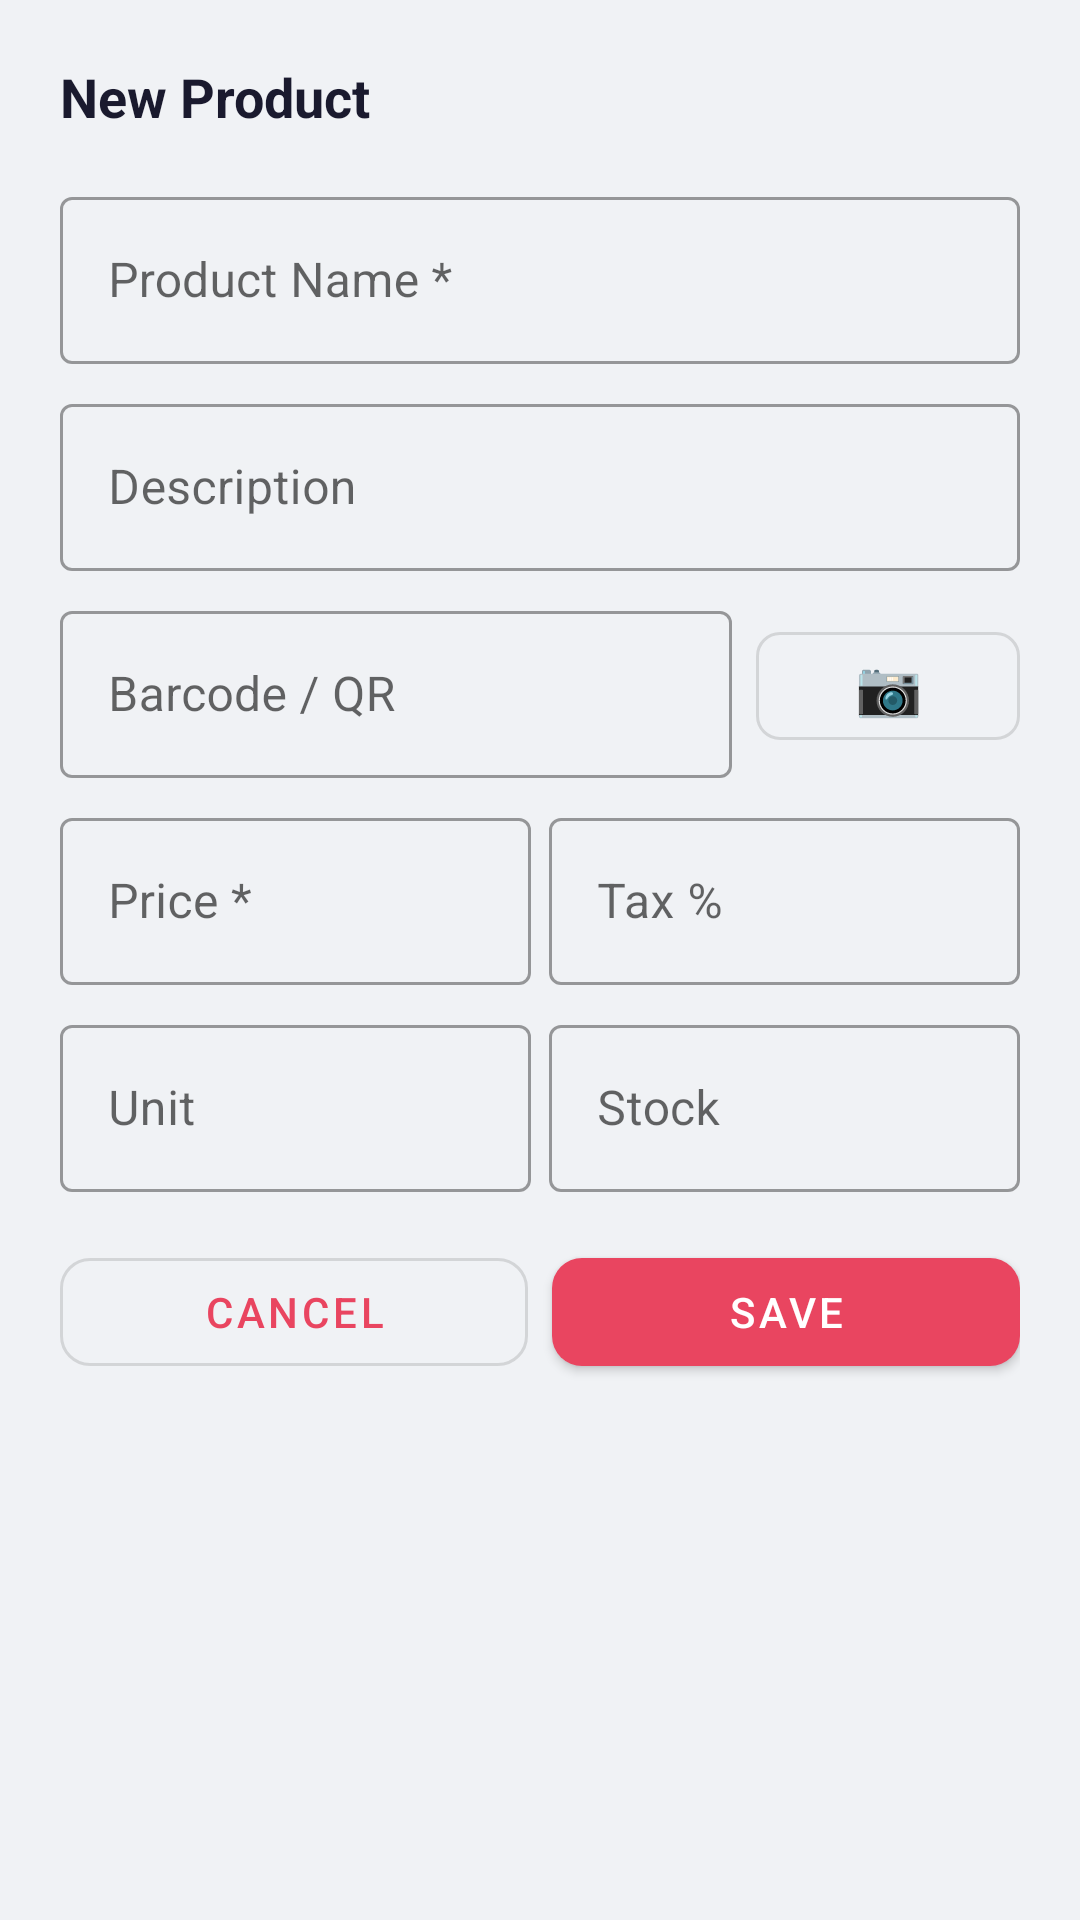

Produce the Android XML layout that renders to this screen, including the resource entries it uses.
<!-- AndroidManifest.xml: application theme Theme.PhoenixInvoice -->
<!-- res/layout/sheet_edit_product.xml -->
<?xml version="1.0" encoding="utf-8"?>
<LinearLayout xmlns:android="http://schemas.android.com/apk/res/android"
    xmlns:app="http://schemas.android.com/apk/res-auto"
    android:layout_width="match_parent" android:layout_height="wrap_content"
    android:orientation="vertical" android:padding="20dp">
    <TextView android:id="@+id/tvTitle" android:text="New Product"
        android:textStyle="bold" android:textSize="18sp" android:textColor="@color/on_surface"
        android:layout_marginBottom="16dp" android:layout_width="wrap_content" android:layout_height="wrap_content"/>
    <com.google.android.material.textfield.TextInputLayout style="@style/Widget.MaterialComponents.TextInputLayout.OutlinedBox"
        android:layout_width="match_parent" android:layout_height="wrap_content"
        android:layout_marginBottom="8dp" android:hint="Product Name *">
        <com.google.android.material.textfield.TextInputEditText android:id="@+id/etName"
            android:layout_width="match_parent" android:layout_height="wrap_content"/>
    </com.google.android.material.textfield.TextInputLayout>
    <com.google.android.material.textfield.TextInputLayout style="@style/Widget.MaterialComponents.TextInputLayout.OutlinedBox"
        android:layout_width="match_parent" android:layout_height="wrap_content"
        android:layout_marginBottom="8dp" android:hint="Description">
        <com.google.android.material.textfield.TextInputEditText android:id="@+id/etDescription"
            android:layout_width="match_parent" android:layout_height="wrap_content"/>
    </com.google.android.material.textfield.TextInputLayout>
    <LinearLayout android:layout_width="match_parent" android:layout_height="wrap_content" android:orientation="horizontal"
        android:gravity="center_vertical" android:layout_marginBottom="8dp">
        <com.google.android.material.textfield.TextInputLayout style="@style/Widget.MaterialComponents.TextInputLayout.OutlinedBox"
            android:layout_width="0dp" android:layout_height="wrap_content" android:layout_weight="1"
            android:layout_marginEnd="8dp" android:hint="Barcode / QR">
            <com.google.android.material.textfield.TextInputEditText android:id="@+id/etBarcode"
                android:layout_width="match_parent" android:layout_height="wrap_content"/>
        </com.google.android.material.textfield.TextInputLayout>
        <com.google.android.material.button.MaterialButton android:id="@+id/btnScanBarcode"
            style="@style/Widget.MaterialComponents.Button.OutlinedButton"
            android:layout_width="wrap_content" android:layout_height="48dp"
            android:text="📷" android:textSize="18sp" app:cornerRadius="8dp"/>
    </LinearLayout>
    <LinearLayout android:layout_width="match_parent" android:layout_height="wrap_content" android:orientation="horizontal">
        <com.google.android.material.textfield.TextInputLayout style="@style/Widget.MaterialComponents.TextInputLayout.OutlinedBox"
            android:layout_width="0dp" android:layout_height="wrap_content" android:layout_weight="1"
            android:layout_marginEnd="6dp" android:layout_marginBottom="8dp" android:hint="Price *" app:prefixText="₹">
            <com.google.android.material.textfield.TextInputEditText android:id="@+id/etPrice"
                android:layout_width="match_parent" android:layout_height="wrap_content" android:inputType="numberDecimal"/>
        </com.google.android.material.textfield.TextInputLayout>
        <com.google.android.material.textfield.TextInputLayout style="@style/Widget.MaterialComponents.TextInputLayout.OutlinedBox"
            android:layout_width="0dp" android:layout_height="wrap_content" android:layout_weight="1"
            android:layout_marginBottom="8dp" android:hint="Tax %">
            <com.google.android.material.textfield.TextInputEditText android:id="@+id/etTax"
                android:layout_width="match_parent" android:layout_height="wrap_content" android:inputType="numberDecimal"/>
        </com.google.android.material.textfield.TextInputLayout>
    </LinearLayout>
    <LinearLayout android:layout_width="match_parent" android:layout_height="wrap_content" android:orientation="horizontal">
        <com.google.android.material.textfield.TextInputLayout style="@style/Widget.MaterialComponents.TextInputLayout.OutlinedBox"
            android:layout_width="0dp" android:layout_height="wrap_content" android:layout_weight="1"
            android:layout_marginEnd="6dp" android:layout_marginBottom="16dp" android:hint="Unit">
            <com.google.android.material.textfield.TextInputEditText android:id="@+id/etUnit"
                android:layout_width="match_parent" android:layout_height="wrap_content"/>
        </com.google.android.material.textfield.TextInputLayout>
        <com.google.android.material.textfield.TextInputLayout style="@style/Widget.MaterialComponents.TextInputLayout.OutlinedBox"
            android:layout_width="0dp" android:layout_height="wrap_content" android:layout_weight="1"
            android:layout_marginBottom="16dp" android:hint="Stock">
            <com.google.android.material.textfield.TextInputEditText android:id="@+id/etStock"
                android:layout_width="match_parent" android:layout_height="wrap_content" android:inputType="number"/>
        </com.google.android.material.textfield.TextInputLayout>
    </LinearLayout>
    <LinearLayout android:layout_width="match_parent" android:layout_height="wrap_content" android:orientation="horizontal">
        <com.google.android.material.button.MaterialButton android:id="@+id/btnCancel"
            style="@style/Widget.MaterialComponents.Button.OutlinedButton"
            android:layout_width="0dp" android:layout_height="48dp" android:layout_weight="1"
            android:layout_marginEnd="8dp" android:text="Cancel" app:cornerRadius="10dp"/>
        <com.google.android.material.button.MaterialButton android:id="@+id/btnSave"
            android:layout_width="0dp" android:layout_height="48dp" android:layout_weight="1"
            android:text="Save" app:cornerRadius="10dp" app:backgroundTint="@color/red_accent"/>
    </LinearLayout>
    <View android:layout_width="match_parent" android:layout_height="32dp"/>
</LinearLayout>
<!-- resources referenced by this layout -->
<resources>
  <color name="on_surface">#1A1A2E</color>
  <color name="red_accent">#E94560</color>
  <style name="Theme.PhoenixInvoice" parent="Theme.MaterialComponents.Light.NoActionBar">
          <item name="colorPrimary">@color/red_accent</item>
          <item name="colorPrimaryDark">@color/navy</item>
          <item name="colorAccent">@color/gold</item>
          <item name="android:windowBackground">@color/bg_page</item>
          <item name="android:statusBarColor">@color/navy</item>
          <item name="android:navigationBarColor">@color/navy</item>
      </style>
  <color name="navy">#16213E</color>
  <color name="gold">#FFB74D</color>
  <color name="bg_page">#F0F2F5</color>
</resources>
